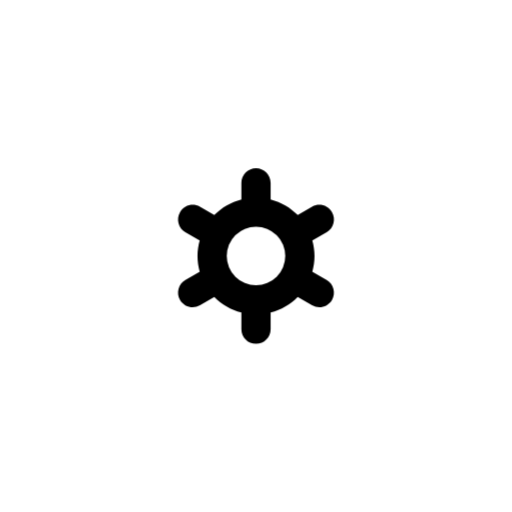
t = 0.00 s
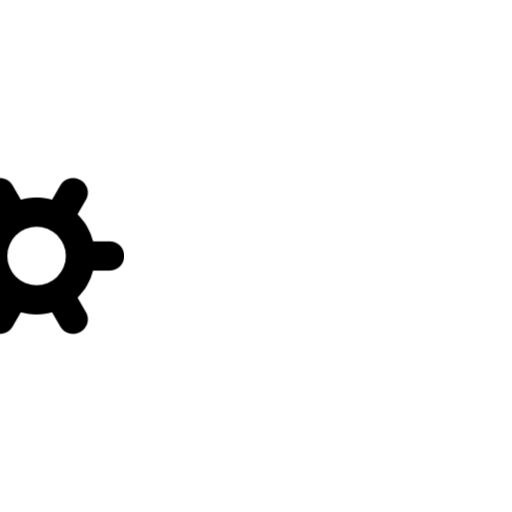
t = 3.00 s
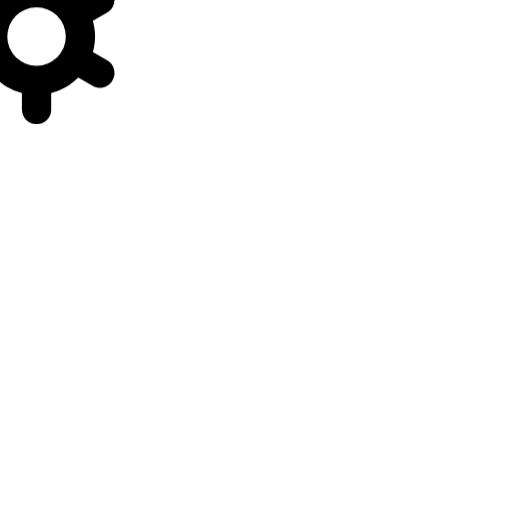
t = 6.00 s
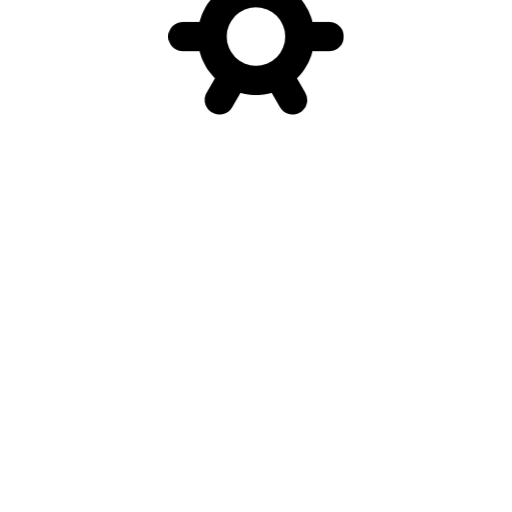
t = 9.00 s

The animated SVG that drew these frames (rendered in a browser with its animation timeline set to each time). Animation: 2 CSS @keyframes rules; frames cover the first 9.00 s, repeats indefinitely.

<svg
    version="1.1"
    id="snowflakeFill"
    class="climacon climacon_snowflakeFill"
    xmlns="http://www.w3.org/2000/svg"
    xmlns:xlink="http://www.w3.org/1999/xlink"
    x="0px"
    y="0px"
    viewBox="15 15 70 70"
    enable-background="new 15 15 70 70"
    xml:space="preserve">
    <style type="text/css"><![CDATA[

        svg{
            shape-rendering: geometricPrecision
        }

        g, path, circle, rect{
        
            -webkit-transform-origin: 50% 50%;
            -moz-transform-origin: 50% 50%;
            -o-transform-origin: 50% 50%;
            transform-origin: 50% 50%;

            -webkit-animation-timing-function: linear;
            -moz-animation-timing-function: linear;
            animation-timing-function: linear;
            -o-animation-timing-function: linear;
  
            -o-animation-direction: normal;
            animation-direction: normal;
            -webkit-animation-direction: normal;
            -moz-animation-direction: normal;

            -moz-animation-iteration-count: infinite;
            -webkit-animation-iteration-count: infinite;
            -o-animation-iteration-count: infinite;
            animation-iteration-count: infinite;

            -moz-animation-duration: 12s;
            -webkit-animation-duration: 12s;
            -o-animation-duration: 12s;
            animation-duration: 12s;

        }
        
        .climacon_componentWrap-snowflake{
            -webkit-animation-name: rotate;
            -moz-animation-name: rotate;
            -o-animation-name: rotate;
            animation-name: rotate;
        }
        
        @-webkit-keyframes rotate{
            0%{
                -webkit-transform: rotate(0);
            }
            100%{
                -webkit-transform: rotate(360deg);
            }   
        }

        @-moz-keyframes rotate{
            0%{
                -moz-transform: rotate(0);
            }
            100%{
                -moz-transform: rotate(360deg);
            }   
        }


        @-o-keyframes rotate{
            0%{
                -o-transform: rotate(0);
            }
            100%{
                -o-transform: rotate(360deg);
            }   
        }


        @keyframes rotate{
            0%{
                transform: rotate(0);
            }
            100%{
                transform: rotate(360deg);
            }   
        }

    ]]></style>
    <g class="climacon_iconWrap climacon_iconWrap-snowflakeFill">
        <g class="climacon_componentWrap climacon_componentWrap-snowflake">
            <path
            class="climacon_component climacon_component-stroke climacon_component-stroke_snowflake"
            d="M59.659,46.733l-1.958,1.13c0.188,0.682,0.298,1.396,0.298,2.137c0,0.742-0.108,1.456-0.298,2.139l1.958,1.129c0.956,0.553,1.284,1.775,0.731,2.732c-0.553,0.956-1.774,1.284-2.731,0.73l-1.954-1.127c-1.003,1.02-2.277,1.766-3.705,2.133v2.263c0,1.104-0.896,2-2,2c-1.104,0-2-0.896-2-2v-2.263c-1.428-0.367-2.703-1.113-3.705-2.133l-1.954,1.127c-0.957,0.554-2.18,0.226-2.731-0.73c-0.553-0.957-0.225-2.18,0.731-2.732l1.958-1.129c-0.189-0.683-0.298-1.396-0.298-2.139c0-0.741,0.108-1.455,0.298-2.137l-1.958-1.13c-0.956-0.553-1.284-1.775-0.731-2.732c0.552-0.956,1.774-1.284,2.731-0.731l1.954,1.128c1.002-1.02,2.277-1.766,3.705-2.134v-2.262c0-1.104,0.896-2,2-2c1.104,0,2,0.896,2,2v2.262c1.428,0.368,2.702,1.114,3.705,2.134l1.954-1.128c0.957-0.553,2.18-0.225,2.731,0.731C60.943,44.958,60.615,46.181,59.659,46.733z"/>
            <circle
            class="climacon_component climacon_component-fill climacon_component-fill_snowflake"
            fill="#FFFFFF"
            cx="50"
            cy="50"
            r="4"/>
        </g>
    </g>
</svg><!-- snowflakeFill -->